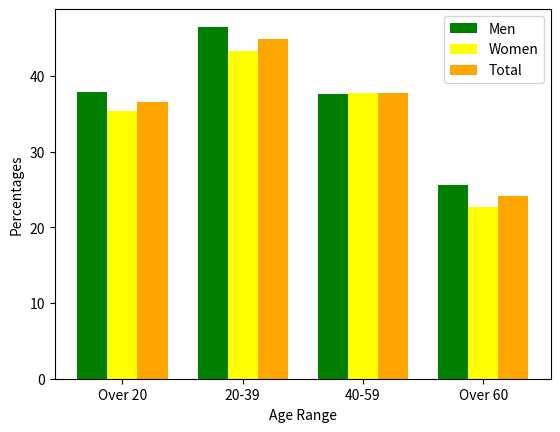

Source code (Python):
import matplotlib.pyplot as plt
import numpy as np
# percentage of fast food consumption per day by different sexes and age groups
# https://www.cdc.gov/nchs/data/databriefs/db322_table.pdf#page=1
men = [37.9, 46.5, 37.6, 25.6]
women = [35.4, 43.3, 37.8, 22.7]
total = [36.6, 44.9, 37.7, 24.1]
age_range = ["Over 20", "20-39", "40-59", "Over 60"]

barWidth = .25
br1 = np.arange(len(age_range))
br2 = [x + barWidth for x in br1]
br3 = [x + barWidth for x in br2]

plt.xticks([r + barWidth for r in range(len(age_range))], age_range)

plt.bar(br1, men, color="green", width=barWidth, label="Men")
plt.bar(br2, women, color="yellow", width=barWidth, label="Women")
plt.bar(br3, total, color="orange", width=barWidth, label="Total")

plt.ylabel("Percentages")
plt.xlabel("Age Range")
plt.legend(loc="best")


plt.show()
